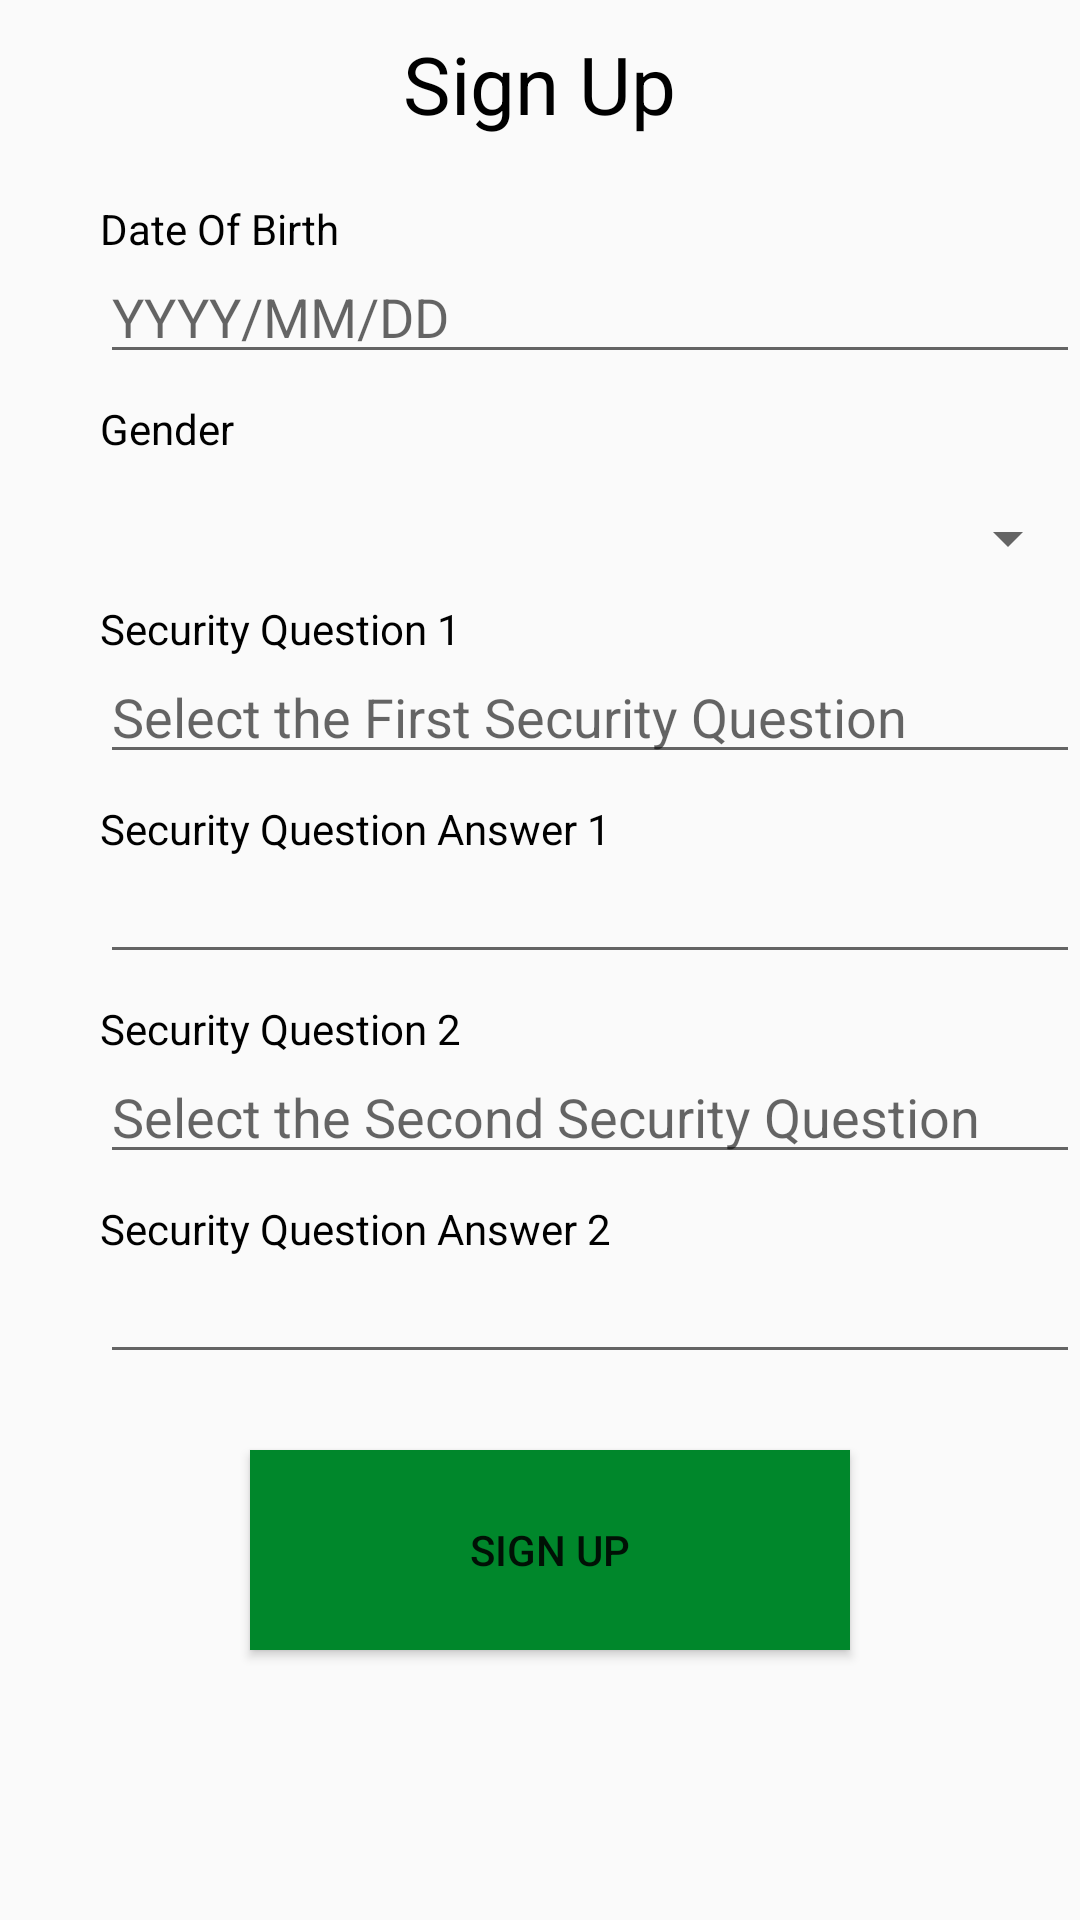

Here is an Android app screen rendered from its layout file. Give the layout XML and the strings, colors and styles it references.
<!-- AndroidManifest.xml: application theme AppTheme -->
<!-- res/layout/activity_sign_up_second.xml -->
<?xml version="1.0" encoding="utf-8"?>
<RelativeLayout xmlns:android="http://schemas.android.com/apk/res/android"
    xmlns:app="http://schemas.android.com/apk/res-auto"
    xmlns:tools="http://schemas.android.com/tools"
    android:layout_width="match_parent"
    android:layout_height="match_parent"
    tools:context=".SignUpSecondActivity">

    <TextView
        android:id="@+id/dateOfBirthTextView"
        android:layout_width="wrap_content"
        android:layout_height="wrap_content"
        android:layout_marginLeft="100px"
        android:layout_marginTop="200px"
        android:text="@string/date_of_birth"
        android:textColor="@color/colorBlack"
        />

    <EditText
        android:id="@+id/dateOfBirthText"
        android:layout_width="335dp"
        android:layout_height="wrap_content"
        android:ems="10"
        android:hint="YYYY/MM/DD"
        android:layout_marginLeft="100px"
        android:layout_marginTop="250px" />

    <TextView
        android:id="@+id/genderTextView"
        android:layout_width="wrap_content"
        android:layout_height="wrap_content"
        android:text="@string/gender"
        android:textColor="@color/colorBlack"
        android:layout_marginLeft="100px"
        android:layout_marginTop="400px"/>

    <Spinner
        android:id="@+id/genderSpinner"
        android:layout_width="335dp"
        android:layout_height="wrap_content"
        android:ems="10"
        android:layout_below="@id/genderTextView"
        android:layout_marginLeft="100px"
        android:layout_marginTop="15dp" />

    <TextView
        android:id="@+id/securityFirstQuestionTextView"
        android:layout_width="wrap_content"
        android:layout_height="wrap_content"
        android:text="@string/security_question_1"
        android:textColor="@color/colorBlack"
        android:layout_marginLeft="100px"
        android:layout_marginTop="600px"/>

    <EditText
        android:id="@+id/securityFirstQuestionText"
        android:layout_width="335dp"
        android:layout_height="wrap_content"
        android:ems="10"
        android:hint="@string/select_the_first_security_question"
        android:layout_marginLeft="100px"
        android:layout_marginTop="650px" />

    <TextView
        android:id="@+id/securityFirstAnswerTextView"
        android:layout_width="wrap_content"
        android:layout_height="wrap_content"
        android:text="@string/security_question_answer_1"
        android:textColor="@color/colorBlack"
        android:layout_marginLeft="100px"
        android:layout_marginTop="800px" />

    <EditText
        android:id="@+id/securityFirstAnswerText"
        android:layout_width="335dp"
        android:layout_height="wrap_content"
        android:ems="10"
        android:layout_marginLeft="100px"
        android:layout_marginTop="850px" />

    <TextView
        android:id="@+id/securitySecondQuestionTextView"
        android:layout_width="wrap_content"
        android:layout_height="wrap_content"
        android:text="@string/security_question_2"
        android:textColor="@color/colorBlack"
        android:layout_marginLeft="100px"
        android:layout_marginTop="1000px"/>

    <EditText
        android:id="@+id/securitySecondQuestionText"
        android:layout_width="335dp"
        android:layout_height="wrap_content"
        android:ems="10"
        android:hint="@string/select_the_second_security_question"
        android:layout_marginLeft="100px"
        android:layout_marginTop="1050px" />

    <TextView
        android:id="@+id/securitySecondAnswerTextView"
        android:layout_width="wrap_content"
        android:layout_height="wrap_content"
        android:text="@string/security_question_answer_2"
        android:textColor="@color/colorBlack"
        android:layout_marginLeft="100px"
        android:layout_marginTop="1200px"  />

    <EditText
        android:id="@+id/securitySecondAnswerText"
        android:layout_width="335dp"
        android:layout_height="wrap_content"
        android:ems="10"
        android:layout_marginLeft="100px"
        android:layout_marginTop="1250px"  />

    <Button
        android:id="@+id/signupButton"
        android:layout_width="600px"
        android:layout_height="200px"
        android:layout_marginLeft="250px"
        android:layout_marginTop="1450px"
        android:background="@color/colorGreen"
        android:onClick="signUpButton"
        android:text="@string/sign_up_textview" />

    <TextView
        android:id="@+id/SignupTextView"
        android:layout_width="wrap_content"
        android:layout_height="wrap_content"
        android:layout_centerHorizontal="true"
        android:text="@string/sign_up_textview"
        android:textColor="@color/colorBlack"
        android:textSize="80px"
        android:layout_marginLeft="280px"
        android:layout_marginTop="30px"
    />

</RelativeLayout>
<!-- resources referenced by this layout -->
<resources>
  <color name="colorBlack">#000000</color>
  <color name="colorGreen">#00872B</color>
  <string name="date_of_birth">Date Of Birth</string>
  <string name="gender">Gender</string>
  <string name="security_question_1">Security Question 1</string>
  <string name="security_question_2">Security Question 2</string>
  <string name="security_question_answer_1">Security Question Answer 1</string>
  <string name="security_question_answer_2">Security Question Answer 2</string>
  <string name="select_the_first_security_question">Select the First Security Question</string>
  <string name="select_the_second_security_question">Select the Second Security Question</string>
  <string name="sign_up_textview">Sign Up</string>
  <style name="AppTheme" parent="Theme.AppCompat.Light.DarkActionBar">
          
          <item name="colorPrimary">@color/colorPrimary</item>
          <item name="colorPrimaryDark">@color/colorPrimaryDark</item>
          <item name="colorAccent">@color/colorAccent</item>
  
      </style>
  <color name="colorPrimary">#00872B</color>
  <color name="colorPrimaryDark">#006921</color>
  <color name="colorAccent">#00cc40</color>
</resources>
